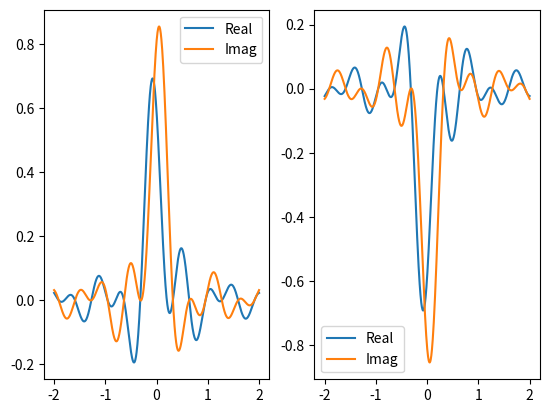

Python code for this plot:
import numpy as np
import matplotlib as mpl
from matplotlib import pyplot as plt

def fitFunc(x,phi):
    return np.sinc(np.pi*x)*np.exp(1j*(np.pi*x+phi))

x=np.linspace(-2,2,1000)
plt.subplot(1,2,1)
plt.plot(x,-np.real(fitFunc(x,-0.7*np.pi)),label='Real')
plt.plot(x,-np.imag(fitFunc(x,-0.7*np.pi)),label='Imag')
plt.legend()
plt.subplot(1,2,2)
plt.plot(x,np.real(fitFunc(x,-0.7*np.pi)),label='Real')
plt.plot(x,np.imag(fitFunc(x,-0.7*np.pi)),label='Imag')
plt.legend()
plt.show()